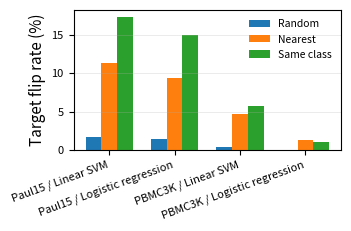

Python code for this plot:
import matplotlib.pyplot as plt
import numpy as np

labels = [
    "Paul15 / Linear SVM",
    "Paul15 / Logistic regression",
    "PBMC3K / Linear SVM",
    "PBMC3K / Logistic regression",
]

random_vals = [1.63, 1.37, 0.37, 0.00]
nearest_vals = [11.33, 9.33, 4.67, 1.33]
same_class_vals = [17.39, 15.00, 5.67, 1.00]

x = np.arange(len(labels))
w = 0.24

fig, ax = plt.subplots(figsize=(3.45, 2.25))

ax.bar(x - w, random_vals, width=w, label="Random")
ax.bar(x, nearest_vals, width=w, label="Nearest")
ax.bar(x + w, same_class_vals, width=w, label="Same class")

ax.set_ylabel("Target flip rate (%)", fontsize=11)
ax.set_xticks(x)
ax.set_xticklabels(labels, rotation=20, ha="right", fontsize=8)
ax.tick_params(axis="y", labelsize=8)
ax.grid(axis="y", linewidth=0.5, alpha=0.35)
ax.legend(frameon=False, fontsize=7.5, loc="upper right")

fig.tight_layout(pad=0.5)
fig.savefig("figure1_structured_vs_random_compact.pdf", bbox_inches="tight")
fig.savefig("figure1_structured_vs_random_compact.png", dpi=300, bbox_inches="tight")
plt.close(fig)
